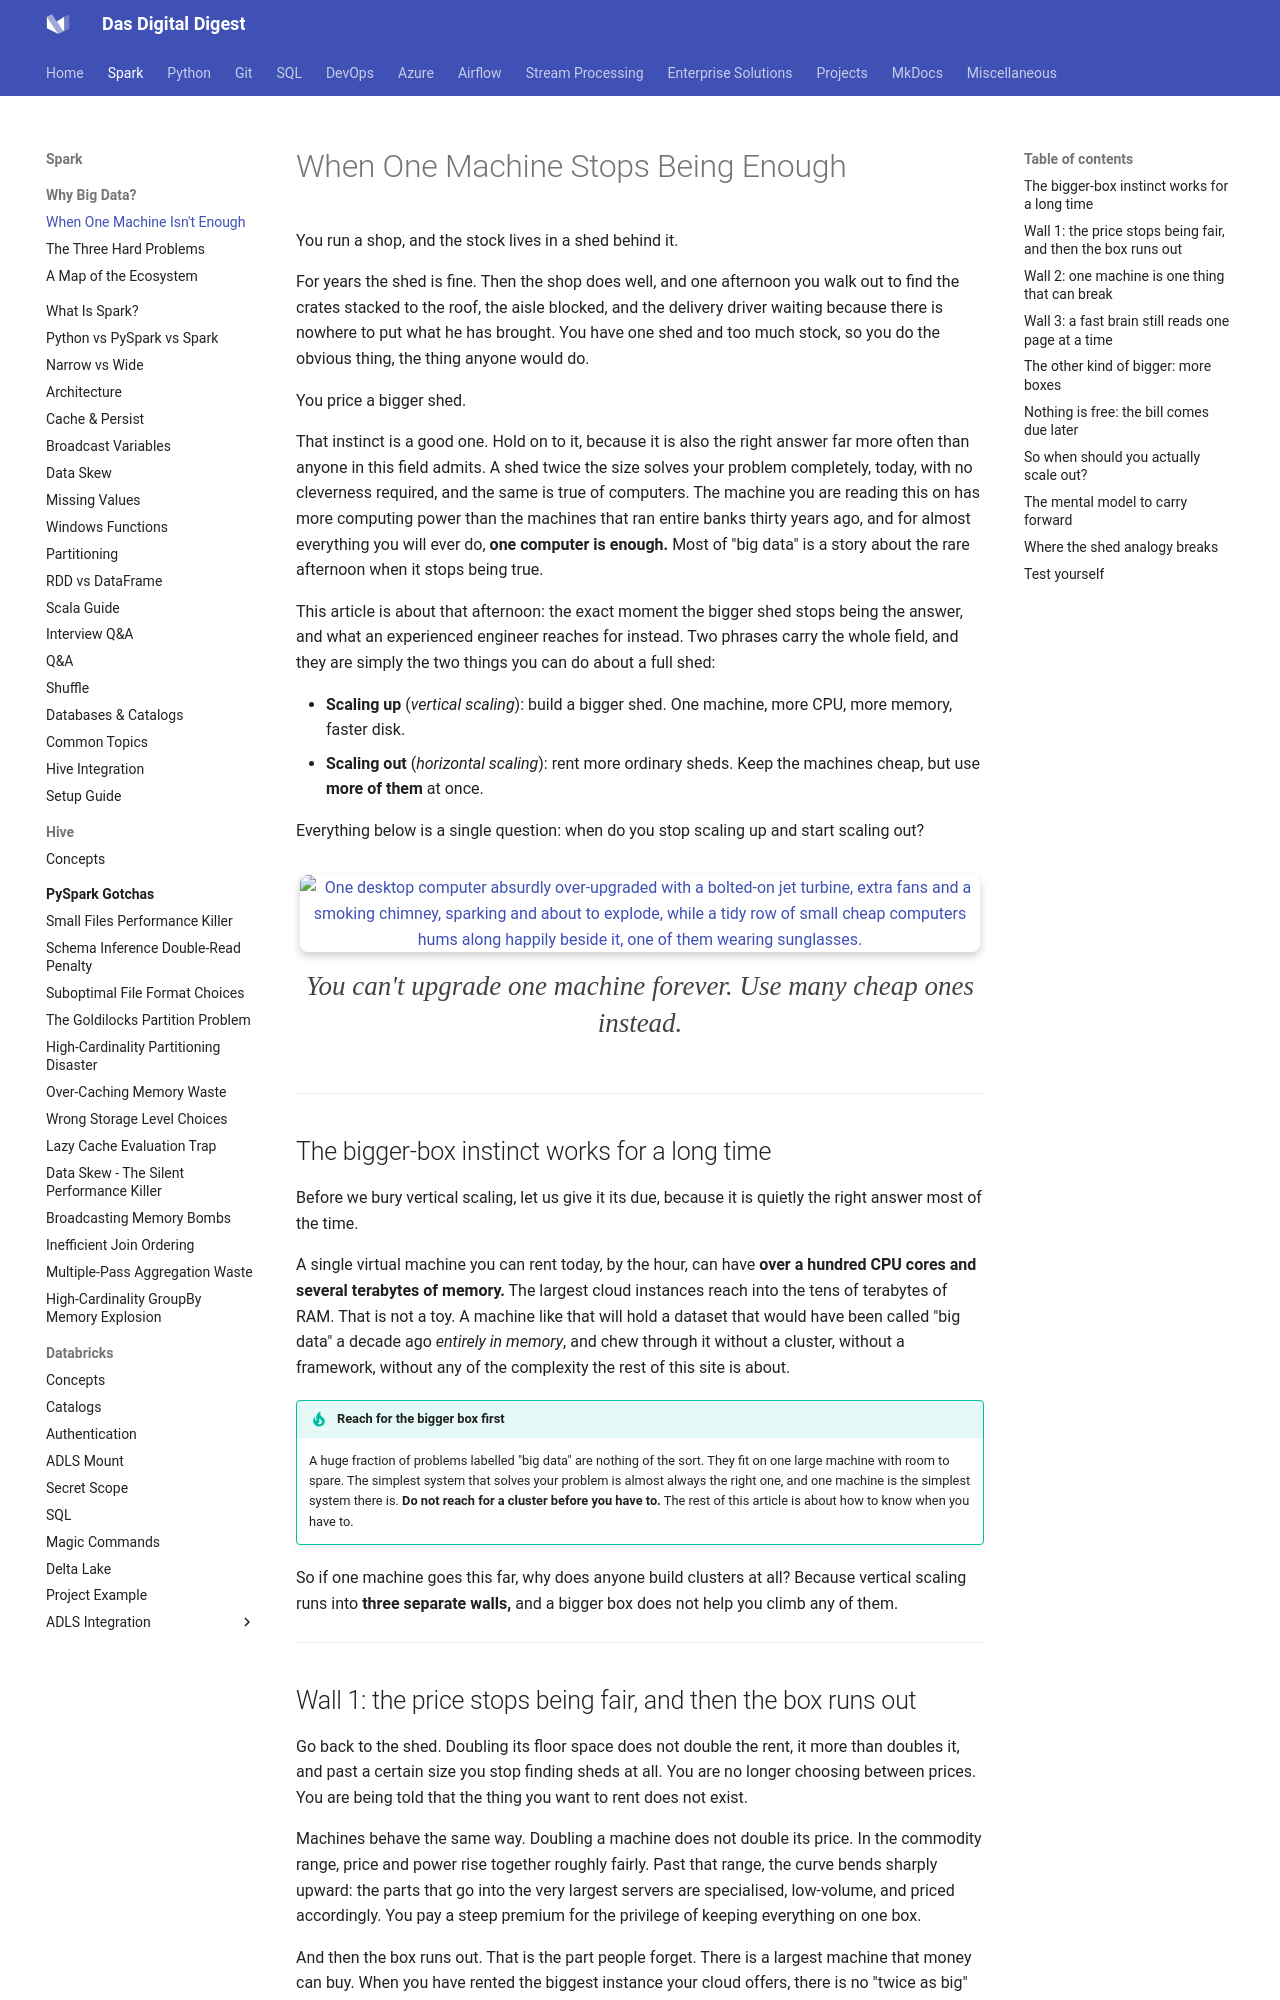

repository: dwdas9/home · page: Spark-DataBricks/0.0_Foundations/when-one-machine-isnt-enough.html · generator: mkdocs

---
title: When One Machine Stops Being Enough
description: Why you can't just buy a bigger server, and what to do instead.
---

# When One Machine Stops Being Enough

You run a shop, and the stock lives in a shed behind it.

For years the shed is fine. Then the shop does well, and one afternoon you walk out to find the crates stacked to the roof, the aisle blocked, and the delivery driver waiting because there is nowhere to put what he has brought. You have one shed and too much stock, so you do the obvious thing, the thing anyone would do.

You price a bigger shed.

That instinct is a good one. Hold on to it, because it is also the right answer far more often than anyone in this field admits. A shed twice the size solves your problem completely, today, with no cleverness required, and the same is true of computers. The machine you are reading this on has more computing power than the machines that ran entire banks thirty years ago, and for almost everything you will ever do, **one computer is enough.** Most of "big data" is a story about the rare afternoon when it stops being true.

This article is about that afternoon: the exact moment the bigger shed stops being the answer, and what an experienced engineer reaches for instead. Two phrases carry the whole field, and they are simply the two things you can do about a full shed:

- **Scaling up** (*vertical scaling*): build a bigger shed. One machine, more CPU, more memory, faster disk.
- **Scaling out** (*horizontal scaling*): rent more ordinary sheds. Keep the machines cheap, but use **more of them** at once.

Everything below is a single question: when do you stop scaling up and start scaling out?

<figure class="sketch" markdown>
![One desktop computer absurdly over-upgraded with a bolted-on jet turbine, extra fans and a smoking chimney, sparking and about to explode, while a tidy row of small cheap computers hums along happily beside it, one of them wearing sunglasses.](images/sketches/frankenstein-server.jpg)
<figcaption>You can't upgrade one machine forever. Use many cheap ones instead.</figcaption>
</figure>

---

## The bigger-box instinct works for a long time

Before we bury vertical scaling, let us give it its due, because it is quietly the right answer most of the time.

A single virtual machine you can rent today, by the hour, can have **over a hundred CPU cores and several terabytes of memory.** The largest cloud instances reach into the tens of terabytes of RAM. That is not a toy. A machine like that will hold a dataset that would have been called "big data" a decade ago *entirely in memory*, and chew through it without a cluster, without a framework, without any of the complexity the rest of this site is about.

!!! tip "Reach for the bigger box first"
    A huge fraction of problems labelled "big data" are nothing of the sort. They fit on one large machine with room to spare. The simplest system that solves your problem is almost always the right one, and one machine is the simplest system there is. **Do not reach for a cluster before you have to.** The rest of this article is about how to know when you have to.

So if one machine goes this far, why does anyone build clusters at all? Because vertical scaling runs into **three separate walls,** and a bigger box does not help you climb any of them.

---
